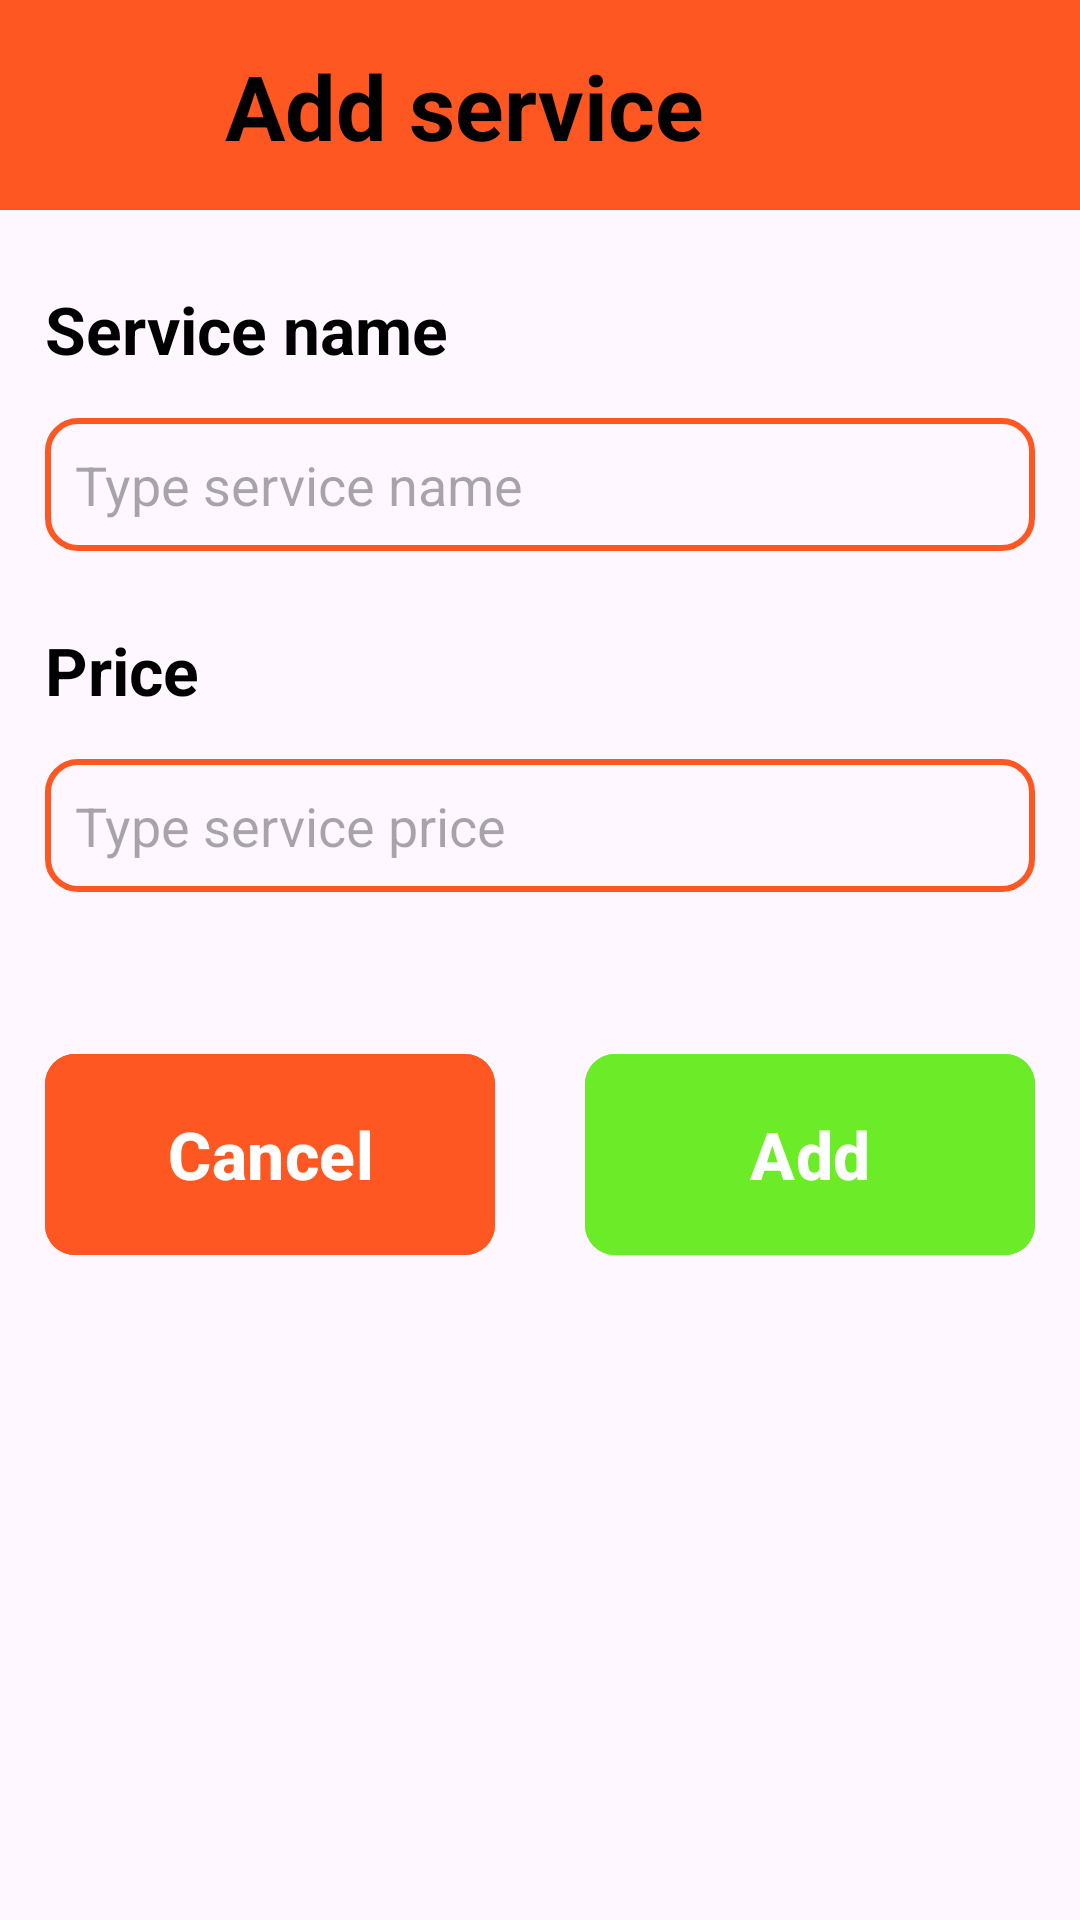

This screen was rendered from an Android layout file. Write that file and the resources it references.
<!-- AndroidManifest.xml: application theme Theme.HOSTEL_MANAGEMENT -->
<!-- res/layout/activity_add_service.xml -->
<?xml version="1.0" encoding="utf-8"?>
<LinearLayout xmlns:android="http://schemas.android.com/apk/res/android"
    xmlns:app="http://schemas.android.com/apk/res-auto"
    xmlns:tools="http://schemas.android.com/tools"
    android:layout_width="match_parent"
    android:layout_height="match_parent"
    tools:context=".AddServiceActivity"
    android:orientation="vertical">

        <LinearLayout
            android:id="@+id/linearLayout"
            android:layout_width="match_parent"
            android:layout_height="70dp"
            android:background="@color/navigation_bar"
            android:orientation="horizontal">

            <ImageButton
                android:id="@+id/btnBackService"
                android:layout_width="50dp"
                android:layout_height="50dp"
                android:layout_marginTop="10dp"
                android:layout_marginEnd="10dp"
                android:background="@color/navigation_bar"
                android:scaleType="fitCenter"
                app:srcCompat="@drawable/baseline_arrow_back_24" />

            <TextView
                android:id="@+id/textView"
                android:layout_width="wrap_content"
                android:layout_height="50dp"
                android:layout_marginStart="15dp"
                android:layout_marginTop="15dp"
                android:layout_weight="1"
                android:text="Add service"
                android:theme="@style/NavigatorText" />

        </LinearLayout>

    <LinearLayout
        android:layout_width="match_parent"
        android:layout_height="wrap_content"
        android:orientation="vertical">
        <TextView
            android:id="@+id/textView2"
            android:layout_width="wrap_content"
            android:layout_height="wrap_content"
            android:layout_marginStart="15dp"
            android:layout_marginEnd="15dp"
            android:layout_marginBottom="15dp"
            android:layout_marginTop="25dp"
            android:text="Service name"
            android:theme="@style/TitleText" />

        <EditText
            android:id="@+id/txtServicemName"
            android:layout_width="match_parent"
            android:layout_height="wrap_content"
            android:ems="10"
            android:theme="@style/TextBox"
            android:background="@drawable/text_border"
            android:layout_marginStart="15dp"
            android:layout_marginEnd="15dp"
            android:hint="Type service name"/>

    </LinearLayout>


    <LinearLayout
        android:layout_width="match_parent"
        android:layout_height="wrap_content"
        android:orientation="vertical">
        <TextView
            android:id="@+id/textView4"
            android:layout_width="wrap_content"
            android:layout_height="wrap_content"
            android:layout_marginStart="15dp"
            android:layout_marginTop="25dp"
            android:layout_marginBottom="15dp"
            android:text="Price"
            android:theme="@style/TitleText" />

        <EditText
            android:id="@+id/txtServicePrice"
            android:layout_width="match_parent"
            android:layout_height="wrap_content"
            android:ems="10"
            android:background="@drawable/text_border"
            android:layout_marginStart="15dp"
            android:layout_marginEnd="15dp"
            android:hint="Type service price"
            android:inputType="numberDecimal"
            android:theme="@style/TextBox"/>

    </LinearLayout>

    <LinearLayout
        android:layout_width="wrap_content"
        android:layout_height="wrap_content"
        android:orientation="horizontal"
        android:layout_marginTop="50dp"
        android:layout_gravity="center">

        <com.google.android.material.button.MaterialButton
            android:id="@+id/btnCancel"
            android:layout_width="150dp"
            android:layout_height="75dp"
            android:backgroundTint="@color/navigation_bar"
            app:cornerRadius="10dp"
            android:text="Cancel"
            android:layout_marginRight="15dp"
            android:theme="@style/ButtonText"

            />

        <com.google.android.material.button.MaterialButton
            android:id="@+id/btnAdd"
            android:layout_width="150dp"
            android:layout_height="75dp"
            android:backgroundTint="#6CEC28"
            app:cornerRadius="10dp"
            android:text="Add"
            android:theme="@style/ButtonText"
            android:layout_marginLeft="15dp"
            />

    </LinearLayout>


</LinearLayout>
<!-- resources referenced by this layout -->
<resources>
  <color name="navigation_bar">#FF5722</color>
  <!-- drawable text_border (drawable) -->
  <?xml version="1.0" encoding="UTF-8"?>
  <shape xmlns:android="http://schemas.android.com/apk/res/android" android:shape="rectangle">
      <corners android:radius="10dp"/>
      <padding android:left="10dp" android:right="10dp" android:top="10dp" android:bottom="10dp"/>
      <stroke android:width="2dp" android:color="@color/navigation_bar"/>
  </shape>
  <style name="ButtonText">
          <item name="android:textSize">22sp</item>
          <item name="android:textColor">@color/black</item>
          <item name="android:textStyle">bold</item>
      </style>
  <style name="NavigatorText">
          <item name="android:textSize">30sp</item>
          <item name="android:textColor">@color/black</item>
          <item name="android:textStyle">bold</item>
      </style>
  <style name="TextBox">
          <item name="android:textSize">18sp</item>
          <item name="android:textColor">@color/black</item>
      </style>
  <style name="TitleText">
          <item name="android:textSize">22sp</item>
          <item name="android:textColor">@color/black</item>
          <item name="android:textStyle">bold</item>
      </style>
  <style name="Theme.HOSTEL_MANAGEMENT" parent="Base.Theme.HOSTEL_MANAGEMENT" />
  <color name="black">#FF000000</color>
  <style name="Base.Theme.HOSTEL_MANAGEMENT" parent="Theme.Material3.DayNight.NoActionBar">
          
          
      </style>
</resources>
